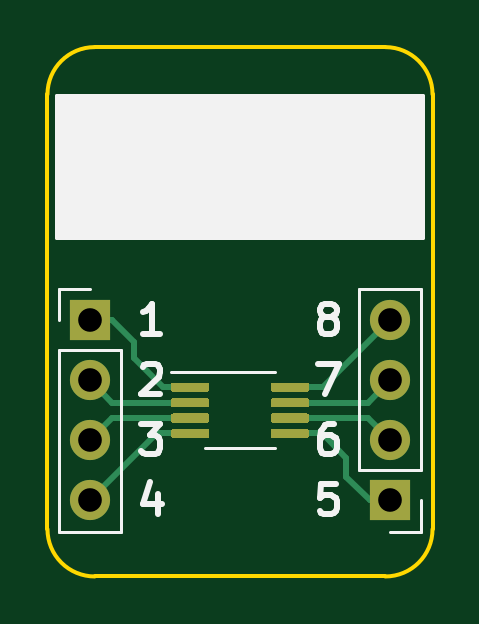
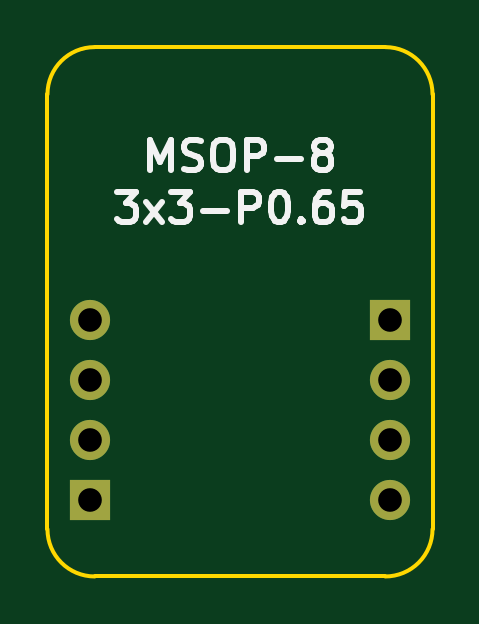
Circuit board: 11 layer files. Board 16.3 x 22.4 mm.
- bottom_copper: BRK-MSOP-8-3x3-P0.65-B_Cu.gbr (1093 bytes)
- bottom_mask: BRK-MSOP-8-3x3-P0.65-B_Mask.gbr (832 bytes)
- paste: BRK-MSOP-8-3x3-P0.65-B_Paste.gbr (517 bytes)
- bottom_silk: BRK-MSOP-8-3x3-P0.65-B_SilkS.gbr (5346 bytes)
- outline: BRK-MSOP-8-3x3-P0.65-Edge_Cuts.gbr (1049 bytes)
- top_copper: BRK-MSOP-8-3x3-P0.65-F_Cu.gbr (5688 bytes)
- top_mask: BRK-MSOP-8-3x3-P0.65-F_Mask.gbr (3553 bytes)
- paste: BRK-MSOP-8-3x3-P0.65-F_Paste.gbr (3238 bytes)
- top_silk: BRK-MSOP-8-3x3-P0.65-F_SilkS.gbr (4462 bytes)
- drill: BRK-MSOP-8-3x3-P0.65-NPTH.drl (322 bytes)
- drill: BRK-MSOP-8-3x3-P0.65-PTH.drl (443 bytes)

=== bottom_copper: BRK-MSOP-8-3x3-P0.65-B_Cu.gbr ===
%TF.GenerationSoftware,KiCad,Pcbnew,5.1.7-a382d34a8~87~ubuntu20.04.1*%
%TF.CreationDate,2020-11-06T18:29:06+02:00*%
%TF.ProjectId,BRK-MSOP-8-3x3-P0.65,42524b2d-4d53-44f5-902d-382d3378332d,v1.0*%
%TF.SameCoordinates,Original*%
%TF.FileFunction,Copper,L2,Bot*%
%TF.FilePolarity,Positive*%
%FSLAX46Y46*%
G04 Gerber Fmt 4.6, Leading zero omitted, Abs format (unit mm)*
G04 Created by KiCad (PCBNEW 5.1.7-a382d34a8~87~ubuntu20.04.1) date 2020-11-06 18:29:06*
%MOMM*%
%LPD*%
G01*
G04 APERTURE LIST*
%TA.AperFunction,ComponentPad*%
%ADD10O,1.700000X1.700000*%
%TD*%
%TA.AperFunction,ComponentPad*%
%ADD11R,1.700000X1.700000*%
%TD*%
G04 APERTURE END LIST*
D10*
%TO.P,J2,4*%
%TO.N,PIN8*%
X106350000Y-96190000D03*
%TO.P,J2,3*%
%TO.N,PIN7*%
X106350000Y-98730000D03*
%TO.P,J2,2*%
%TO.N,PIN6*%
X106350000Y-101270000D03*
D11*
%TO.P,J2,1*%
%TO.N,PIN5*%
X106350000Y-103810000D03*
%TD*%
D10*
%TO.P,J1,4*%
%TO.N,PIN4*%
X93650000Y-103810000D03*
%TO.P,J1,3*%
%TO.N,PIN3*%
X93650000Y-101270000D03*
%TO.P,J1,2*%
%TO.N,PIN2*%
X93650000Y-98730000D03*
D11*
%TO.P,J1,1*%
%TO.N,PIN1*%
X93650000Y-96190000D03*
%TD*%
M02*

=== bottom_mask: BRK-MSOP-8-3x3-P0.65-B_Mask.gbr ===
%TF.GenerationSoftware,KiCad,Pcbnew,5.1.7-a382d34a8~87~ubuntu20.04.1*%
%TF.CreationDate,2020-11-06T18:29:06+02:00*%
%TF.ProjectId,BRK-MSOP-8-3x3-P0.65,42524b2d-4d53-44f5-902d-382d3378332d,v1.0*%
%TF.SameCoordinates,Original*%
%TF.FileFunction,Soldermask,Bot*%
%TF.FilePolarity,Negative*%
%FSLAX46Y46*%
G04 Gerber Fmt 4.6, Leading zero omitted, Abs format (unit mm)*
G04 Created by KiCad (PCBNEW 5.1.7-a382d34a8~87~ubuntu20.04.1) date 2020-11-06 18:29:06*
%MOMM*%
%LPD*%
G01*
G04 APERTURE LIST*
%ADD10O,1.700000X1.700000*%
%ADD11R,1.700000X1.700000*%
G04 APERTURE END LIST*
D10*
%TO.C,J2*%
X106350000Y-96190000D03*
X106350000Y-98730000D03*
X106350000Y-101270000D03*
D11*
X106350000Y-103810000D03*
%TD*%
D10*
%TO.C,J1*%
X93650000Y-103810000D03*
X93650000Y-101270000D03*
X93650000Y-98730000D03*
D11*
X93650000Y-96190000D03*
%TD*%
M02*

=== paste: BRK-MSOP-8-3x3-P0.65-B_Paste.gbr ===
%TF.GenerationSoftware,KiCad,Pcbnew,5.1.7-a382d34a8~87~ubuntu20.04.1*%
%TF.CreationDate,2020-11-06T18:29:06+02:00*%
%TF.ProjectId,BRK-MSOP-8-3x3-P0.65,42524b2d-4d53-44f5-902d-382d3378332d,v1.0*%
%TF.SameCoordinates,Original*%
%TF.FileFunction,Paste,Bot*%
%TF.FilePolarity,Positive*%
%FSLAX46Y46*%
G04 Gerber Fmt 4.6, Leading zero omitted, Abs format (unit mm)*
G04 Created by KiCad (PCBNEW 5.1.7-a382d34a8~87~ubuntu20.04.1) date 2020-11-06 18:29:06*
%MOMM*%
%LPD*%
G01*
G04 APERTURE LIST*
G04 APERTURE END LIST*
M02*

=== bottom_silk: BRK-MSOP-8-3x3-P0.65-B_SilkS.gbr ===
%TF.GenerationSoftware,KiCad,Pcbnew,5.1.7-a382d34a8~87~ubuntu20.04.1*%
%TF.CreationDate,2020-11-06T18:29:06+02:00*%
%TF.ProjectId,BRK-MSOP-8-3x3-P0.65,42524b2d-4d53-44f5-902d-382d3378332d,v1.0*%
%TF.SameCoordinates,Original*%
%TF.FileFunction,Legend,Bot*%
%TF.FilePolarity,Positive*%
%FSLAX46Y46*%
G04 Gerber Fmt 4.6, Leading zero omitted, Abs format (unit mm)*
G04 Created by KiCad (PCBNEW 5.1.7-a382d34a8~87~ubuntu20.04.1) date 2020-11-06 18:29:06*
%MOMM*%
%LPD*%
G01*
G04 APERTURE LIST*
%ADD10C,0.250000*%
G04 APERTURE END LIST*
D10*
X103807142Y-89838095D02*
X103807142Y-88538095D01*
X103373809Y-89466666D01*
X102940476Y-88538095D01*
X102940476Y-89838095D01*
X102383333Y-89776190D02*
X102197619Y-89838095D01*
X101888095Y-89838095D01*
X101764285Y-89776190D01*
X101702380Y-89714285D01*
X101640476Y-89590476D01*
X101640476Y-89466666D01*
X101702380Y-89342857D01*
X101764285Y-89280952D01*
X101888095Y-89219047D01*
X102135714Y-89157142D01*
X102259523Y-89095238D01*
X102321428Y-89033333D01*
X102383333Y-88909523D01*
X102383333Y-88785714D01*
X102321428Y-88661904D01*
X102259523Y-88600000D01*
X102135714Y-88538095D01*
X101826190Y-88538095D01*
X101640476Y-88600000D01*
X100835714Y-88538095D02*
X100588095Y-88538095D01*
X100464285Y-88600000D01*
X100340476Y-88723809D01*
X100278571Y-88971428D01*
X100278571Y-89404761D01*
X100340476Y-89652380D01*
X100464285Y-89776190D01*
X100588095Y-89838095D01*
X100835714Y-89838095D01*
X100959523Y-89776190D01*
X101083333Y-89652380D01*
X101145238Y-89404761D01*
X101145238Y-88971428D01*
X101083333Y-88723809D01*
X100959523Y-88600000D01*
X100835714Y-88538095D01*
X99721428Y-89838095D02*
X99721428Y-88538095D01*
X99226190Y-88538095D01*
X99102380Y-88600000D01*
X99040476Y-88661904D01*
X98978571Y-88785714D01*
X98978571Y-88971428D01*
X99040476Y-89095238D01*
X99102380Y-89157142D01*
X99226190Y-89219047D01*
X99721428Y-89219047D01*
X98421428Y-89342857D02*
X97430952Y-89342857D01*
X96626190Y-89095238D02*
X96750000Y-89033333D01*
X96811904Y-88971428D01*
X96873809Y-88847619D01*
X96873809Y-88785714D01*
X96811904Y-88661904D01*
X96750000Y-88600000D01*
X96626190Y-88538095D01*
X96378571Y-88538095D01*
X96254761Y-88600000D01*
X96192857Y-88661904D01*
X96130952Y-88785714D01*
X96130952Y-88847619D01*
X96192857Y-88971428D01*
X96254761Y-89033333D01*
X96378571Y-89095238D01*
X96626190Y-89095238D01*
X96750000Y-89157142D01*
X96811904Y-89219047D01*
X96873809Y-89342857D01*
X96873809Y-89590476D01*
X96811904Y-89714285D01*
X96750000Y-89776190D01*
X96626190Y-89838095D01*
X96378571Y-89838095D01*
X96254761Y-89776190D01*
X96192857Y-89714285D01*
X96130952Y-89590476D01*
X96130952Y-89342857D01*
X96192857Y-89219047D01*
X96254761Y-89157142D01*
X96378571Y-89095238D01*
X105200000Y-90738095D02*
X104395238Y-90738095D01*
X104828571Y-91233333D01*
X104642857Y-91233333D01*
X104519047Y-91295238D01*
X104457142Y-91357142D01*
X104395238Y-91480952D01*
X104395238Y-91790476D01*
X104457142Y-91914285D01*
X104519047Y-91976190D01*
X104642857Y-92038095D01*
X105014285Y-92038095D01*
X105138095Y-91976190D01*
X105200000Y-91914285D01*
X103961904Y-92038095D02*
X103280952Y-91171428D01*
X103961904Y-91171428D02*
X103280952Y-92038095D01*
X102909523Y-90738095D02*
X102104761Y-90738095D01*
X102538095Y-91233333D01*
X102352380Y-91233333D01*
X102228571Y-91295238D01*
X102166666Y-91357142D01*
X102104761Y-91480952D01*
X102104761Y-91790476D01*
X102166666Y-91914285D01*
X102228571Y-91976190D01*
X102352380Y-92038095D01*
X102723809Y-92038095D01*
X102847619Y-91976190D01*
X102909523Y-91914285D01*
X101547619Y-91542857D02*
X100557142Y-91542857D01*
X99938095Y-92038095D02*
X99938095Y-90738095D01*
X99442857Y-90738095D01*
X99319047Y-90800000D01*
X99257142Y-90861904D01*
X99195238Y-90985714D01*
X99195238Y-91171428D01*
X99257142Y-91295238D01*
X99319047Y-91357142D01*
X99442857Y-91419047D01*
X99938095Y-91419047D01*
X98390476Y-90738095D02*
X98266666Y-90738095D01*
X98142857Y-90800000D01*
X98080952Y-90861904D01*
X98019047Y-90985714D01*
X97957142Y-91233333D01*
X97957142Y-91542857D01*
X98019047Y-91790476D01*
X98080952Y-91914285D01*
X98142857Y-91976190D01*
X98266666Y-92038095D01*
X98390476Y-92038095D01*
X98514285Y-91976190D01*
X98576190Y-91914285D01*
X98638095Y-91790476D01*
X98700000Y-91542857D01*
X98700000Y-91233333D01*
X98638095Y-90985714D01*
X98576190Y-90861904D01*
X98514285Y-90800000D01*
X98390476Y-90738095D01*
X97400000Y-91914285D02*
X97338095Y-91976190D01*
X97400000Y-92038095D01*
X97461904Y-91976190D01*
X97400000Y-91914285D01*
X97400000Y-92038095D01*
X96223809Y-90738095D02*
X96471428Y-90738095D01*
X96595238Y-90800000D01*
X96657142Y-90861904D01*
X96780952Y-91047619D01*
X96842857Y-91295238D01*
X96842857Y-91790476D01*
X96780952Y-91914285D01*
X96719047Y-91976190D01*
X96595238Y-92038095D01*
X96347619Y-92038095D01*
X96223809Y-91976190D01*
X96161904Y-91914285D01*
X96100000Y-91790476D01*
X96100000Y-91480952D01*
X96161904Y-91357142D01*
X96223809Y-91295238D01*
X96347619Y-91233333D01*
X96595238Y-91233333D01*
X96719047Y-91295238D01*
X96780952Y-91357142D01*
X96842857Y-91480952D01*
X94923809Y-90738095D02*
X95542857Y-90738095D01*
X95604761Y-91357142D01*
X95542857Y-91295238D01*
X95419047Y-91233333D01*
X95109523Y-91233333D01*
X94985714Y-91295238D01*
X94923809Y-91357142D01*
X94861904Y-91480952D01*
X94861904Y-91790476D01*
X94923809Y-91914285D01*
X94985714Y-91976190D01*
X95109523Y-92038095D01*
X95419047Y-92038095D01*
X95542857Y-91976190D01*
X95604761Y-91914285D01*
M02*

=== outline: BRK-MSOP-8-3x3-P0.65-Edge_Cuts.gbr ===
%TF.GenerationSoftware,KiCad,Pcbnew,5.1.7-a382d34a8~87~ubuntu20.04.1*%
%TF.CreationDate,2020-11-06T18:29:06+02:00*%
%TF.ProjectId,BRK-MSOP-8-3x3-P0.65,42524b2d-4d53-44f5-902d-382d3378332d,v1.0*%
%TF.SameCoordinates,Original*%
%TF.FileFunction,Profile,NP*%
%FSLAX46Y46*%
G04 Gerber Fmt 4.6, Leading zero omitted, Abs format (unit mm)*
G04 Created by KiCad (PCBNEW 5.1.7-a382d34a8~87~ubuntu20.04.1) date 2020-11-06 18:29:06*
%MOMM*%
%LPD*%
G01*
G04 APERTURE LIST*
%TA.AperFunction,Profile*%
%ADD10C,0.150000*%
%TD*%
G04 APERTURE END LIST*
D10*
X108150000Y-86620000D02*
G75*
G03*
X106150000Y-84620000I-2000000J0D01*
G01*
X93850000Y-84620000D02*
G75*
G03*
X91850000Y-86620000I0J-2000000D01*
G01*
X91850000Y-105030000D02*
G75*
G03*
X93850000Y-107030000I2000000J0D01*
G01*
X106150000Y-107030000D02*
G75*
G03*
X108150000Y-105030000I0J2000000D01*
G01*
X93850000Y-107030000D02*
X106150000Y-107030000D01*
X93850000Y-84620000D02*
X106150000Y-84620000D01*
X108150000Y-105030000D02*
X108150000Y-86620000D01*
X91850000Y-86620000D02*
X91850000Y-105030000D01*
M02*

=== top_copper: BRK-MSOP-8-3x3-P0.65-F_Cu.gbr ===
%TF.GenerationSoftware,KiCad,Pcbnew,5.1.7-a382d34a8~87~ubuntu20.04.1*%
%TF.CreationDate,2020-11-06T18:29:06+02:00*%
%TF.ProjectId,BRK-MSOP-8-3x3-P0.65,42524b2d-4d53-44f5-902d-382d3378332d,v1.0*%
%TF.SameCoordinates,Original*%
%TF.FileFunction,Copper,L1,Top*%
%TF.FilePolarity,Positive*%
%FSLAX46Y46*%
G04 Gerber Fmt 4.6, Leading zero omitted, Abs format (unit mm)*
G04 Created by KiCad (PCBNEW 5.1.7-a382d34a8~87~ubuntu20.04.1) date 2020-11-06 18:29:06*
%MOMM*%
%LPD*%
G01*
G04 APERTURE LIST*
%TA.AperFunction,ComponentPad*%
%ADD10O,1.700000X1.700000*%
%TD*%
%TA.AperFunction,ComponentPad*%
%ADD11R,1.700000X1.700000*%
%TD*%
%TA.AperFunction,Conductor*%
%ADD12C,0.250000*%
%TD*%
G04 APERTURE END LIST*
D10*
%TO.P,J2,4*%
%TO.N,PIN8*%
X106350000Y-96190000D03*
%TO.P,J2,3*%
%TO.N,PIN7*%
X106350000Y-98730000D03*
%TO.P,J2,2*%
%TO.N,PIN6*%
X106350000Y-101270000D03*
D11*
%TO.P,J2,1*%
%TO.N,PIN5*%
X106350000Y-103810000D03*
%TD*%
D10*
%TO.P,J1,4*%
%TO.N,PIN4*%
X93650000Y-103810000D03*
%TO.P,J1,3*%
%TO.N,PIN3*%
X93650000Y-101270000D03*
%TO.P,J1,2*%
%TO.N,PIN2*%
X93650000Y-98730000D03*
D11*
%TO.P,J1,1*%
%TO.N,PIN1*%
X93650000Y-96190000D03*
%TD*%
%TO.P,U1,8*%
%TO.N,PIN8*%
%TA.AperFunction,SMDPad,CuDef*%
G36*
G01*
X101300000Y-99125000D02*
X101300000Y-98925000D01*
G75*
G02*
X101400000Y-98825000I100000J0D01*
G01*
X102825000Y-98825000D01*
G75*
G02*
X102925000Y-98925000I0J-100000D01*
G01*
X102925000Y-99125000D01*
G75*
G02*
X102825000Y-99225000I-100000J0D01*
G01*
X101400000Y-99225000D01*
G75*
G02*
X101300000Y-99125000I0J100000D01*
G01*
G37*
%TD.AperFunction*%
%TO.P,U1,7*%
%TO.N,PIN7*%
%TA.AperFunction,SMDPad,CuDef*%
G36*
G01*
X101300000Y-99775000D02*
X101300000Y-99575000D01*
G75*
G02*
X101400000Y-99475000I100000J0D01*
G01*
X102825000Y-99475000D01*
G75*
G02*
X102925000Y-99575000I0J-100000D01*
G01*
X102925000Y-99775000D01*
G75*
G02*
X102825000Y-99875000I-100000J0D01*
G01*
X101400000Y-99875000D01*
G75*
G02*
X101300000Y-99775000I0J100000D01*
G01*
G37*
%TD.AperFunction*%
%TO.P,U1,6*%
%TO.N,PIN6*%
%TA.AperFunction,SMDPad,CuDef*%
G36*
G01*
X101300000Y-100425000D02*
X101300000Y-100225000D01*
G75*
G02*
X101400000Y-100125000I100000J0D01*
G01*
X102825000Y-100125000D01*
G75*
G02*
X102925000Y-100225000I0J-100000D01*
G01*
X102925000Y-100425000D01*
G75*
G02*
X102825000Y-100525000I-100000J0D01*
G01*
X101400000Y-100525000D01*
G75*
G02*
X101300000Y-100425000I0J100000D01*
G01*
G37*
%TD.AperFunction*%
%TO.P,U1,5*%
%TO.N,PIN5*%
%TA.AperFunction,SMDPad,CuDef*%
G36*
G01*
X101300000Y-101075000D02*
X101300000Y-100875000D01*
G75*
G02*
X101400000Y-100775000I100000J0D01*
G01*
X102825000Y-100775000D01*
G75*
G02*
X102925000Y-100875000I0J-100000D01*
G01*
X102925000Y-101075000D01*
G75*
G02*
X102825000Y-101175000I-100000J0D01*
G01*
X101400000Y-101175000D01*
G75*
G02*
X101300000Y-101075000I0J100000D01*
G01*
G37*
%TD.AperFunction*%
%TO.P,U1,4*%
%TO.N,PIN4*%
%TA.AperFunction,SMDPad,CuDef*%
G36*
G01*
X97075000Y-101075000D02*
X97075000Y-100875000D01*
G75*
G02*
X97175000Y-100775000I100000J0D01*
G01*
X98600000Y-100775000D01*
G75*
G02*
X98700000Y-100875000I0J-100000D01*
G01*
X98700000Y-101075000D01*
G75*
G02*
X98600000Y-101175000I-100000J0D01*
G01*
X97175000Y-101175000D01*
G75*
G02*
X97075000Y-101075000I0J100000D01*
G01*
G37*
%TD.AperFunction*%
%TO.P,U1,3*%
%TO.N,PIN3*%
%TA.AperFunction,SMDPad,CuDef*%
G36*
G01*
X97075000Y-100425000D02*
X97075000Y-100225000D01*
G75*
G02*
X97175000Y-100125000I100000J0D01*
G01*
X98600000Y-100125000D01*
G75*
G02*
X98700000Y-100225000I0J-100000D01*
G01*
X98700000Y-100425000D01*
G75*
G02*
X98600000Y-100525000I-100000J0D01*
G01*
X97175000Y-100525000D01*
G75*
G02*
X97075000Y-100425000I0J100000D01*
G01*
G37*
%TD.AperFunction*%
%TO.P,U1,2*%
%TO.N,PIN2*%
%TA.AperFunction,SMDPad,CuDef*%
G36*
G01*
X97075000Y-99775000D02*
X97075000Y-99575000D01*
G75*
G02*
X97175000Y-99475000I100000J0D01*
G01*
X98600000Y-99475000D01*
G75*
G02*
X98700000Y-99575000I0J-100000D01*
G01*
X98700000Y-99775000D01*
G75*
G02*
X98600000Y-99875000I-100000J0D01*
G01*
X97175000Y-99875000D01*
G75*
G02*
X97075000Y-99775000I0J100000D01*
G01*
G37*
%TD.AperFunction*%
%TO.P,U1,1*%
%TO.N,PIN1*%
%TA.AperFunction,SMDPad,CuDef*%
G36*
G01*
X97075000Y-99125000D02*
X97075000Y-98925000D01*
G75*
G02*
X97175000Y-98825000I100000J0D01*
G01*
X98600000Y-98825000D01*
G75*
G02*
X98700000Y-98925000I0J-100000D01*
G01*
X98700000Y-99125000D01*
G75*
G02*
X98600000Y-99225000I-100000J0D01*
G01*
X97175000Y-99225000D01*
G75*
G02*
X97075000Y-99125000I0J100000D01*
G01*
G37*
%TD.AperFunction*%
%TD*%
D12*
%TO.N,PIN1*%
X94590000Y-96190000D02*
X93650000Y-96190000D01*
X95500000Y-97100000D02*
X94590000Y-96190000D01*
X95500000Y-97800000D02*
X95500000Y-97100000D01*
X96725000Y-99025000D02*
X95500000Y-97800000D01*
X97887500Y-99025000D02*
X96725000Y-99025000D01*
%TO.N,PIN2*%
X94595000Y-99675000D02*
X93650000Y-98730000D01*
X97887500Y-99675000D02*
X94595000Y-99675000D01*
%TO.N,PIN3*%
X94595000Y-100325000D02*
X93650000Y-101270000D01*
X97887500Y-100325000D02*
X94595000Y-100325000D01*
%TO.N,PIN4*%
X96485000Y-100975000D02*
X93650000Y-103810000D01*
X97887500Y-100975000D02*
X96485000Y-100975000D01*
%TO.N,PIN5*%
X105510000Y-103810000D02*
X106350000Y-103810000D01*
X104500000Y-102800000D02*
X105510000Y-103810000D01*
X104500000Y-102000000D02*
X104500000Y-102800000D01*
X103475000Y-100975000D02*
X104500000Y-102000000D01*
X102112500Y-100975000D02*
X103475000Y-100975000D01*
%TO.N,PIN6*%
X105405000Y-100325000D02*
X106350000Y-101270000D01*
X102112500Y-100325000D02*
X105405000Y-100325000D01*
%TO.N,PIN7*%
X105405000Y-99675000D02*
X106350000Y-98730000D01*
X102112500Y-99675000D02*
X105405000Y-99675000D01*
%TO.N,PIN8*%
X103515000Y-99025000D02*
X106350000Y-96190000D01*
X102112500Y-99025000D02*
X103515000Y-99025000D01*
%TD*%
M02*

=== top_mask: BRK-MSOP-8-3x3-P0.65-F_Mask.gbr ===
%TF.GenerationSoftware,KiCad,Pcbnew,5.1.7-a382d34a8~87~ubuntu20.04.1*%
%TF.CreationDate,2020-11-06T18:29:06+02:00*%
%TF.ProjectId,BRK-MSOP-8-3x3-P0.65,42524b2d-4d53-44f5-902d-382d3378332d,v1.0*%
%TF.SameCoordinates,Original*%
%TF.FileFunction,Soldermask,Top*%
%TF.FilePolarity,Negative*%
%FSLAX46Y46*%
G04 Gerber Fmt 4.6, Leading zero omitted, Abs format (unit mm)*
G04 Created by KiCad (PCBNEW 5.1.7-a382d34a8~87~ubuntu20.04.1) date 2020-11-06 18:29:06*
%MOMM*%
%LPD*%
G01*
G04 APERTURE LIST*
%ADD10O,1.700000X1.700000*%
%ADD11R,1.700000X1.700000*%
G04 APERTURE END LIST*
D10*
%TO.C,J2*%
X106350000Y-96190000D03*
X106350000Y-98730000D03*
X106350000Y-101270000D03*
D11*
X106350000Y-103810000D03*
%TD*%
D10*
%TO.C,J1*%
X93650000Y-103810000D03*
X93650000Y-101270000D03*
X93650000Y-98730000D03*
D11*
X93650000Y-96190000D03*
%TD*%
%TO.C,U1*%
G36*
G01*
X101300000Y-99125000D02*
X101300000Y-98925000D01*
G75*
G02*
X101400000Y-98825000I100000J0D01*
G01*
X102825000Y-98825000D01*
G75*
G02*
X102925000Y-98925000I0J-100000D01*
G01*
X102925000Y-99125000D01*
G75*
G02*
X102825000Y-99225000I-100000J0D01*
G01*
X101400000Y-99225000D01*
G75*
G02*
X101300000Y-99125000I0J100000D01*
G01*
G37*
G36*
G01*
X101300000Y-99775000D02*
X101300000Y-99575000D01*
G75*
G02*
X101400000Y-99475000I100000J0D01*
G01*
X102825000Y-99475000D01*
G75*
G02*
X102925000Y-99575000I0J-100000D01*
G01*
X102925000Y-99775000D01*
G75*
G02*
X102825000Y-99875000I-100000J0D01*
G01*
X101400000Y-99875000D01*
G75*
G02*
X101300000Y-99775000I0J100000D01*
G01*
G37*
G36*
G01*
X101300000Y-100425000D02*
X101300000Y-100225000D01*
G75*
G02*
X101400000Y-100125000I100000J0D01*
G01*
X102825000Y-100125000D01*
G75*
G02*
X102925000Y-100225000I0J-100000D01*
G01*
X102925000Y-100425000D01*
G75*
G02*
X102825000Y-100525000I-100000J0D01*
G01*
X101400000Y-100525000D01*
G75*
G02*
X101300000Y-100425000I0J100000D01*
G01*
G37*
G36*
G01*
X101300000Y-101075000D02*
X101300000Y-100875000D01*
G75*
G02*
X101400000Y-100775000I100000J0D01*
G01*
X102825000Y-100775000D01*
G75*
G02*
X102925000Y-100875000I0J-100000D01*
G01*
X102925000Y-101075000D01*
G75*
G02*
X102825000Y-101175000I-100000J0D01*
G01*
X101400000Y-101175000D01*
G75*
G02*
X101300000Y-101075000I0J100000D01*
G01*
G37*
G36*
G01*
X97075000Y-101075000D02*
X97075000Y-100875000D01*
G75*
G02*
X97175000Y-100775000I100000J0D01*
G01*
X98600000Y-100775000D01*
G75*
G02*
X98700000Y-100875000I0J-100000D01*
G01*
X98700000Y-101075000D01*
G75*
G02*
X98600000Y-101175000I-100000J0D01*
G01*
X97175000Y-101175000D01*
G75*
G02*
X97075000Y-101075000I0J100000D01*
G01*
G37*
G36*
G01*
X97075000Y-100425000D02*
X97075000Y-100225000D01*
G75*
G02*
X97175000Y-100125000I100000J0D01*
G01*
X98600000Y-100125000D01*
G75*
G02*
X98700000Y-100225000I0J-100000D01*
G01*
X98700000Y-100425000D01*
G75*
G02*
X98600000Y-100525000I-100000J0D01*
G01*
X97175000Y-100525000D01*
G75*
G02*
X97075000Y-100425000I0J100000D01*
G01*
G37*
G36*
G01*
X97075000Y-99775000D02*
X97075000Y-99575000D01*
G75*
G02*
X97175000Y-99475000I100000J0D01*
G01*
X98600000Y-99475000D01*
G75*
G02*
X98700000Y-99575000I0J-100000D01*
G01*
X98700000Y-99775000D01*
G75*
G02*
X98600000Y-99875000I-100000J0D01*
G01*
X97175000Y-99875000D01*
G75*
G02*
X97075000Y-99775000I0J100000D01*
G01*
G37*
G36*
G01*
X97075000Y-99125000D02*
X97075000Y-98925000D01*
G75*
G02*
X97175000Y-98825000I100000J0D01*
G01*
X98600000Y-98825000D01*
G75*
G02*
X98700000Y-98925000I0J-100000D01*
G01*
X98700000Y-99125000D01*
G75*
G02*
X98600000Y-99225000I-100000J0D01*
G01*
X97175000Y-99225000D01*
G75*
G02*
X97075000Y-99125000I0J100000D01*
G01*
G37*
%TD*%
M02*

=== paste: BRK-MSOP-8-3x3-P0.65-F_Paste.gbr ===
%TF.GenerationSoftware,KiCad,Pcbnew,5.1.7-a382d34a8~87~ubuntu20.04.1*%
%TF.CreationDate,2020-11-06T18:29:06+02:00*%
%TF.ProjectId,BRK-MSOP-8-3x3-P0.65,42524b2d-4d53-44f5-902d-382d3378332d,v1.0*%
%TF.SameCoordinates,Original*%
%TF.FileFunction,Paste,Top*%
%TF.FilePolarity,Positive*%
%FSLAX46Y46*%
G04 Gerber Fmt 4.6, Leading zero omitted, Abs format (unit mm)*
G04 Created by KiCad (PCBNEW 5.1.7-a382d34a8~87~ubuntu20.04.1) date 2020-11-06 18:29:06*
%MOMM*%
%LPD*%
G01*
G04 APERTURE LIST*
G04 APERTURE END LIST*
%TO.C,U1*%
G36*
G01*
X101300000Y-99125000D02*
X101300000Y-98925000D01*
G75*
G02*
X101400000Y-98825000I100000J0D01*
G01*
X102825000Y-98825000D01*
G75*
G02*
X102925000Y-98925000I0J-100000D01*
G01*
X102925000Y-99125000D01*
G75*
G02*
X102825000Y-99225000I-100000J0D01*
G01*
X101400000Y-99225000D01*
G75*
G02*
X101300000Y-99125000I0J100000D01*
G01*
G37*
G36*
G01*
X101300000Y-99775000D02*
X101300000Y-99575000D01*
G75*
G02*
X101400000Y-99475000I100000J0D01*
G01*
X102825000Y-99475000D01*
G75*
G02*
X102925000Y-99575000I0J-100000D01*
G01*
X102925000Y-99775000D01*
G75*
G02*
X102825000Y-99875000I-100000J0D01*
G01*
X101400000Y-99875000D01*
G75*
G02*
X101300000Y-99775000I0J100000D01*
G01*
G37*
G36*
G01*
X101300000Y-100425000D02*
X101300000Y-100225000D01*
G75*
G02*
X101400000Y-100125000I100000J0D01*
G01*
X102825000Y-100125000D01*
G75*
G02*
X102925000Y-100225000I0J-100000D01*
G01*
X102925000Y-100425000D01*
G75*
G02*
X102825000Y-100525000I-100000J0D01*
G01*
X101400000Y-100525000D01*
G75*
G02*
X101300000Y-100425000I0J100000D01*
G01*
G37*
G36*
G01*
X101300000Y-101075000D02*
X101300000Y-100875000D01*
G75*
G02*
X101400000Y-100775000I100000J0D01*
G01*
X102825000Y-100775000D01*
G75*
G02*
X102925000Y-100875000I0J-100000D01*
G01*
X102925000Y-101075000D01*
G75*
G02*
X102825000Y-101175000I-100000J0D01*
G01*
X101400000Y-101175000D01*
G75*
G02*
X101300000Y-101075000I0J100000D01*
G01*
G37*
G36*
G01*
X97075000Y-101075000D02*
X97075000Y-100875000D01*
G75*
G02*
X97175000Y-100775000I100000J0D01*
G01*
X98600000Y-100775000D01*
G75*
G02*
X98700000Y-100875000I0J-100000D01*
G01*
X98700000Y-101075000D01*
G75*
G02*
X98600000Y-101175000I-100000J0D01*
G01*
X97175000Y-101175000D01*
G75*
G02*
X97075000Y-101075000I0J100000D01*
G01*
G37*
G36*
G01*
X97075000Y-100425000D02*
X97075000Y-100225000D01*
G75*
G02*
X97175000Y-100125000I100000J0D01*
G01*
X98600000Y-100125000D01*
G75*
G02*
X98700000Y-100225000I0J-100000D01*
G01*
X98700000Y-100425000D01*
G75*
G02*
X98600000Y-100525000I-100000J0D01*
G01*
X97175000Y-100525000D01*
G75*
G02*
X97075000Y-100425000I0J100000D01*
G01*
G37*
G36*
G01*
X97075000Y-99775000D02*
X97075000Y-99575000D01*
G75*
G02*
X97175000Y-99475000I100000J0D01*
G01*
X98600000Y-99475000D01*
G75*
G02*
X98700000Y-99575000I0J-100000D01*
G01*
X98700000Y-99775000D01*
G75*
G02*
X98600000Y-99875000I-100000J0D01*
G01*
X97175000Y-99875000D01*
G75*
G02*
X97075000Y-99775000I0J100000D01*
G01*
G37*
G36*
G01*
X97075000Y-99125000D02*
X97075000Y-98925000D01*
G75*
G02*
X97175000Y-98825000I100000J0D01*
G01*
X98600000Y-98825000D01*
G75*
G02*
X98700000Y-98925000I0J-100000D01*
G01*
X98700000Y-99125000D01*
G75*
G02*
X98600000Y-99225000I-100000J0D01*
G01*
X97175000Y-99225000D01*
G75*
G02*
X97075000Y-99125000I0J100000D01*
G01*
G37*
%TD*%
M02*

=== top_silk: BRK-MSOP-8-3x3-P0.65-F_SilkS.gbr ===
%TF.GenerationSoftware,KiCad,Pcbnew,5.1.7-a382d34a8~87~ubuntu20.04.1*%
%TF.CreationDate,2020-11-06T18:29:06+02:00*%
%TF.ProjectId,BRK-MSOP-8-3x3-P0.65,42524b2d-4d53-44f5-902d-382d3378332d,v1.0*%
%TF.SameCoordinates,Original*%
%TF.FileFunction,Legend,Top*%
%TF.FilePolarity,Positive*%
%FSLAX46Y46*%
G04 Gerber Fmt 4.6, Leading zero omitted, Abs format (unit mm)*
G04 Created by KiCad (PCBNEW 5.1.7-a382d34a8~87~ubuntu20.04.1) date 2020-11-06 18:29:06*
%MOMM*%
%LPD*%
G01*
G04 APERTURE LIST*
%ADD10C,0.250000*%
%ADD11C,0.150000*%
%ADD12C,0.120000*%
G04 APERTURE END LIST*
D10*
X103614642Y-96035238D02*
X103490833Y-95973333D01*
X103428928Y-95911428D01*
X103367023Y-95787619D01*
X103367023Y-95725714D01*
X103428928Y-95601904D01*
X103490833Y-95540000D01*
X103614642Y-95478095D01*
X103862261Y-95478095D01*
X103986071Y-95540000D01*
X104047976Y-95601904D01*
X104109880Y-95725714D01*
X104109880Y-95787619D01*
X104047976Y-95911428D01*
X103986071Y-95973333D01*
X103862261Y-96035238D01*
X103614642Y-96035238D01*
X103490833Y-96097142D01*
X103428928Y-96159047D01*
X103367023Y-96282857D01*
X103367023Y-96530476D01*
X103428928Y-96654285D01*
X103490833Y-96716190D01*
X103614642Y-96778095D01*
X103862261Y-96778095D01*
X103986071Y-96716190D01*
X104047976Y-96654285D01*
X104109880Y-96530476D01*
X104109880Y-96282857D01*
X104047976Y-96159047D01*
X103986071Y-96097142D01*
X103862261Y-96035238D01*
X103305119Y-98018095D02*
X104171785Y-98018095D01*
X103614642Y-99318095D01*
X103986071Y-100558095D02*
X103738452Y-100558095D01*
X103614642Y-100620000D01*
X103552738Y-100681904D01*
X103428928Y-100867619D01*
X103367023Y-101115238D01*
X103367023Y-101610476D01*
X103428928Y-101734285D01*
X103490833Y-101796190D01*
X103614642Y-101858095D01*
X103862261Y-101858095D01*
X103986071Y-101796190D01*
X104047976Y-101734285D01*
X104109880Y-101610476D01*
X104109880Y-101300952D01*
X104047976Y-101177142D01*
X103986071Y-101115238D01*
X103862261Y-101053333D01*
X103614642Y-101053333D01*
X103490833Y-101115238D01*
X103428928Y-101177142D01*
X103367023Y-101300952D01*
X104047976Y-103098095D02*
X103428928Y-103098095D01*
X103367023Y-103717142D01*
X103428928Y-103655238D01*
X103552738Y-103593333D01*
X103862261Y-103593333D01*
X103986071Y-103655238D01*
X104047976Y-103717142D01*
X104109880Y-103840952D01*
X104109880Y-104150476D01*
X104047976Y-104274285D01*
X103986071Y-104336190D01*
X103862261Y-104398095D01*
X103552738Y-104398095D01*
X103428928Y-104336190D01*
X103367023Y-104274285D01*
X96509166Y-103531428D02*
X96509166Y-104398095D01*
X96199642Y-103036190D02*
X95890119Y-103964761D01*
X96694880Y-103964761D01*
X95828214Y-100558095D02*
X96632976Y-100558095D01*
X96199642Y-101053333D01*
X96385357Y-101053333D01*
X96509166Y-101115238D01*
X96571071Y-101177142D01*
X96632976Y-101300952D01*
X96632976Y-101610476D01*
X96571071Y-101734285D01*
X96509166Y-101796190D01*
X96385357Y-101858095D01*
X96013928Y-101858095D01*
X95890119Y-101796190D01*
X95828214Y-101734285D01*
X95890119Y-98141904D02*
X95952023Y-98080000D01*
X96075833Y-98018095D01*
X96385357Y-98018095D01*
X96509166Y-98080000D01*
X96571071Y-98141904D01*
X96632976Y-98265714D01*
X96632976Y-98389523D01*
X96571071Y-98575238D01*
X95828214Y-99318095D01*
X96632976Y-99318095D01*
X96632976Y-96778095D02*
X95890119Y-96778095D01*
X96261547Y-96778095D02*
X96261547Y-95478095D01*
X96137738Y-95663809D01*
X96013928Y-95787619D01*
X95890119Y-95849523D01*
D11*
G36*
X107750000Y-92700000D02*
G01*
X92250000Y-92700000D01*
X92250000Y-86700000D01*
X107750000Y-86700000D01*
X107750000Y-92700000D01*
G37*
X107750000Y-92700000D02*
X92250000Y-92700000D01*
X92250000Y-86700000D01*
X107750000Y-86700000D01*
X107750000Y-92700000D01*
D12*
%TO.C,J2*%
X107680000Y-94860000D02*
X105020000Y-94860000D01*
X107680000Y-102540000D02*
X107680000Y-94860000D01*
X105020000Y-102540000D02*
X105020000Y-94860000D01*
X107680000Y-102540000D02*
X105020000Y-102540000D01*
X107680000Y-103810000D02*
X107680000Y-105140000D01*
X107680000Y-105140000D02*
X106350000Y-105140000D01*
%TO.C,J1*%
X92320000Y-105140000D02*
X94980000Y-105140000D01*
X92320000Y-97460000D02*
X92320000Y-105140000D01*
X94980000Y-97460000D02*
X94980000Y-105140000D01*
X92320000Y-97460000D02*
X94980000Y-97460000D01*
X92320000Y-96190000D02*
X92320000Y-94860000D01*
X92320000Y-94860000D02*
X93650000Y-94860000D01*
%TO.C,U1*%
X100000000Y-101610000D02*
X101500000Y-101610000D01*
X100000000Y-101610000D02*
X98500000Y-101610000D01*
X100000000Y-98390000D02*
X101500000Y-98390000D01*
X100000000Y-98390000D02*
X97075000Y-98390000D01*
%TD*%
M02*

=== drill: BRK-MSOP-8-3x3-P0.65-NPTH.drl ===
M48
; DRILL file {KiCad 5.1.7-a382d34a8~87~ubuntu20.04.1} date Fri Nov  6 18:29:07 2020
; FORMAT={-:-/ absolute / inch / decimal}
; #@! TF.CreationDate,2020-11-06T18:29:07+02:00
; #@! TF.GenerationSoftware,Kicad,Pcbnew,5.1.7-a382d34a8~87~ubuntu20.04.1
; #@! TF.FileFunction,NonPlated,1,2,NPTH
FMAT,2
INCH
%
G90
G05
T0
M30

=== drill: BRK-MSOP-8-3x3-P0.65-PTH.drl ===
M48
; DRILL file {KiCad 5.1.7-a382d34a8~87~ubuntu20.04.1} date Fri Nov  6 18:29:07 2020
; FORMAT={-:-/ absolute / inch / decimal}
; #@! TF.CreationDate,2020-11-06T18:29:07+02:00
; #@! TF.GenerationSoftware,Kicad,Pcbnew,5.1.7-a382d34a8~87~ubuntu20.04.1
; #@! TF.FileFunction,Plated,1,2,PTH
FMAT,2
INCH
T1C0.0394
%
G90
G05
T1
X4.187Y-3.787
X4.187Y-3.887
X4.187Y-3.987
X4.187Y-4.087
X3.687Y-3.787
X3.687Y-3.887
X3.687Y-3.987
X3.687Y-4.087
T0
M30

